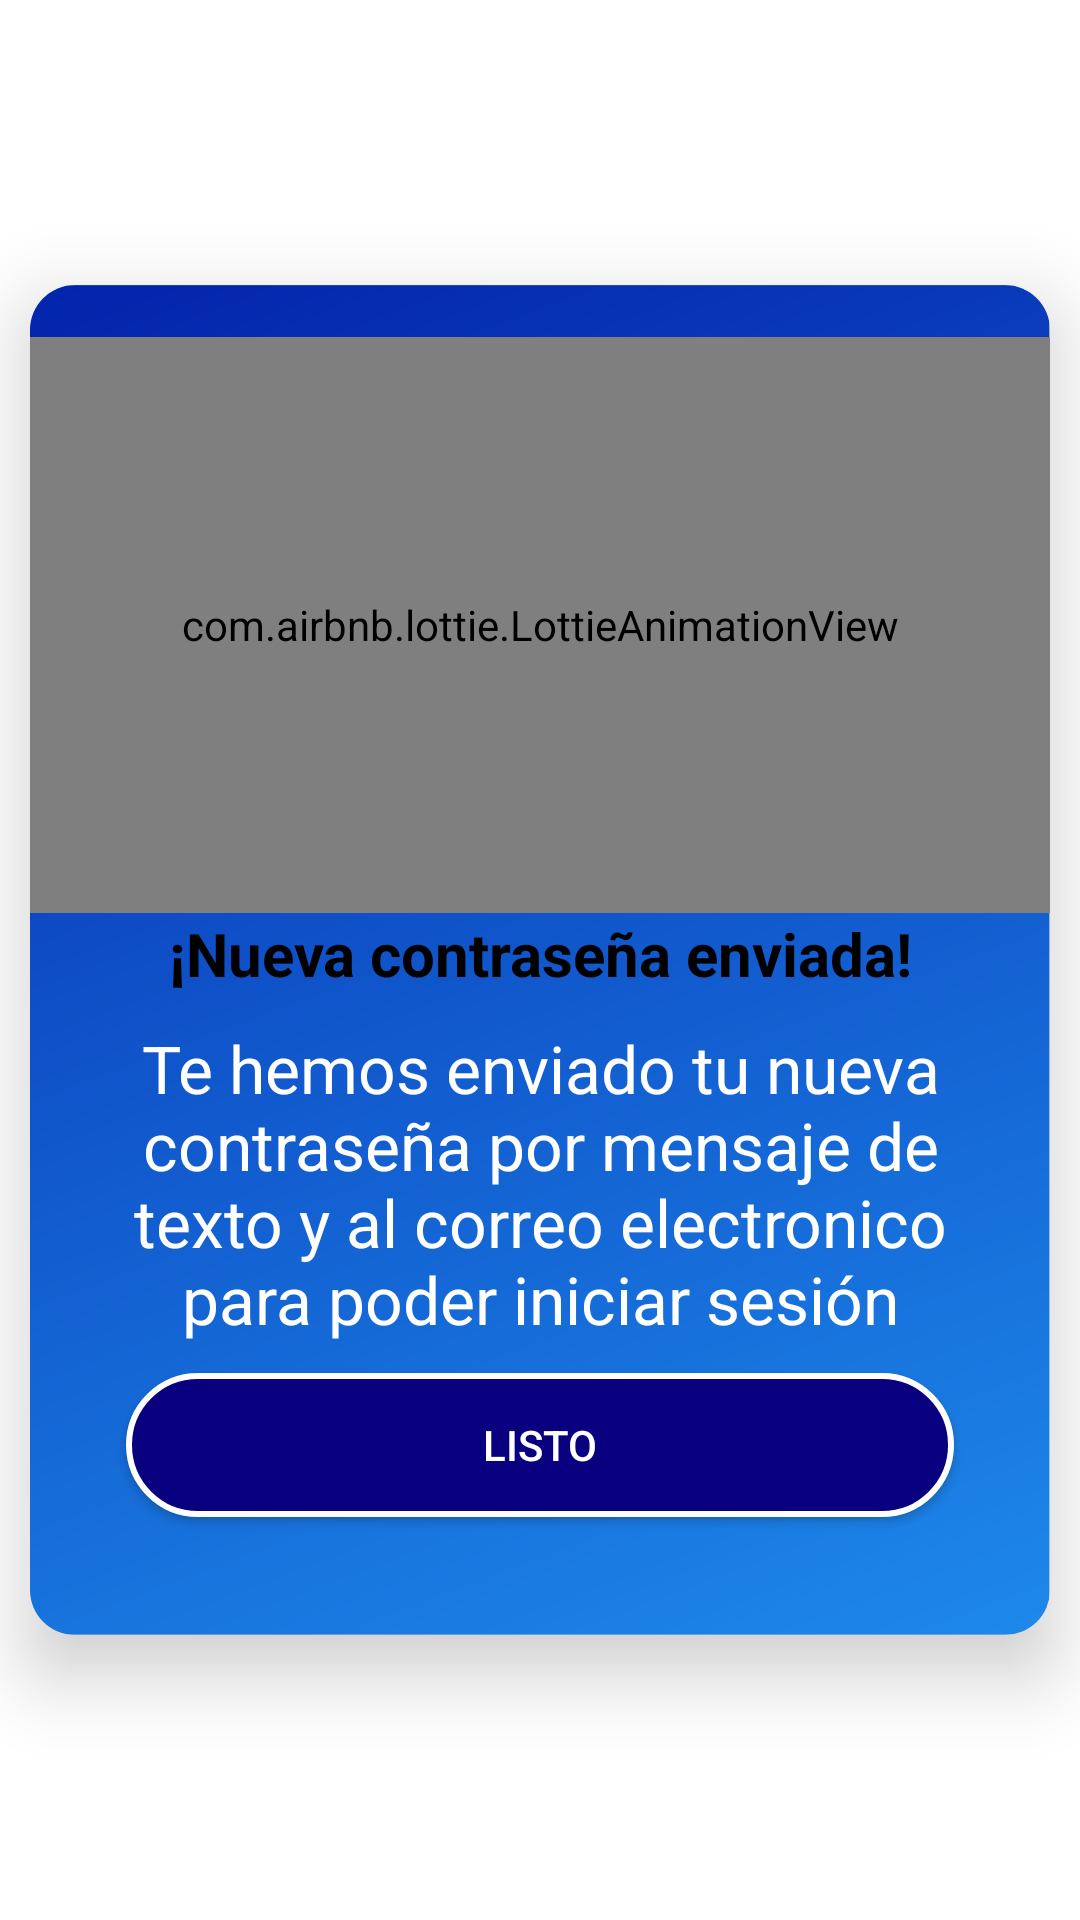

This screen was rendered from an Android layout file. Write that file and the resources it references.
<!-- AndroidManifest.xml: application theme Theme.MyClub.NoActionBar -->
<!-- res/layout/alert_check_recuperar.xml -->
<?xml version="1.0" encoding="utf-8"?>
<androidx.constraintlayout.widget.ConstraintLayout xmlns:android="http://schemas.android.com/apk/res/android"
    xmlns:app="http://schemas.android.com/apk/res-auto"
    android:layout_width="match_parent"
    android:layout_height="wrap_content">

    <androidx.cardview.widget.CardView
        android:layout_width="match_parent"
        android:layout_height="wrap_content"
        android:layout_marginStart="@dimen/m_10dp"
        android:layout_marginTop="@dimen/m_32dp"
        android:layout_marginEnd="@dimen/m_10dp"
        android:layout_marginBottom="@dimen/m_32dp"
        android:background="@color/transparente"
        android:backgroundTint="@color/transparente"
        android:elevation="@dimen/m_15dp"
        app:cardCornerRadius="@dimen/m_15dp"
        app:cardElevation="@dimen/m_15dp"
        app:layout_constraintBottom_toBottomOf="parent"
        app:layout_constraintEnd_toEndOf="parent"
        app:layout_constraintStart_toStartOf="parent"
        app:layout_constraintTop_toTopOf="parent">

        <LinearLayout
            android:layout_width="match_parent"
            android:layout_height="450dp"
            android:gravity="center"
            android:background="@drawable/newbackgroundmyclub"
            android:orientation="vertical">


            <com.airbnb.lottie.LottieAnimationView
                android:layout_width="390dp"
                android:layout_height="192dp"
                android:background="@color/transparente"
                android:backgroundTint="@color/transparente"
                android:backgroundTintMode="src_atop"
                app:lottie_autoPlay="true"
                app:lottie_loop="true"
                app:lottie_rawRes="@raw/recuperarcontra" />

            <TextView
                android:layout_width="match_parent"
                android:layout_height="wrap_content"
                android:layout_marginBottom="@dimen/m_10dp"
                android:layout_gravity="center"
                android:background="@color/transparente"
                android:backgroundTint="@color/transparente"
                android:text="@string/verificadorecuperar"
                android:textAlignment="center"
                android:textColor="@color/black"
                android:textSize="20sp"
                android:textStyle="bold" />

            <TextView
                android:layout_width="match_parent"
                android:layout_height="wrap_content"
                android:layout_marginStart="32sp"
                android:layout_marginEnd="32sp"
                android:layout_marginBottom="@dimen/m_10dp"
                android:background="@color/transparente"
                android:backgroundTint="@color/transparente"
                android:text="@string/informacionrecuperar"
                android:textAlignment="center"
                android:textColor="@color/white"
                android:textSize="22sp" />

            <androidx.appcompat.widget.AppCompatButton
                android:id="@+id/idBtnOkAlertEmail"
                android:layout_width="match_parent"
                android:layout_height="wrap_content"
                android:layout_marginStart="@dimen/m_32dp"
                android:layout_marginEnd="@dimen/m_32dp"
                android:textColor="@color/white"
                android:layout_marginBottom="@dimen/m_22dp"
                android:background="@drawable/color_btninicio"
                android:text="@string/ok" />
        </LinearLayout>
    </androidx.cardview.widget.CardView>
</androidx.constraintlayout.widget.ConstraintLayout>
<!-- resources referenced by this layout -->
<resources>
  <color name="black">#FF000000</color>
  <color name="transparente">#00FFFFFF</color>
  <color name="white">#FFFFFFFF</color>
  <dimen name="m_10dp">10dp</dimen>
  <dimen name="m_15dp">15dp</dimen>
  <dimen name="m_22dp">22dp</dimen>
  <dimen name="m_32dp">32dp</dimen>
  <!-- drawable color_btninicio (drawable) -->
  <shape xmlns:android="http://schemas.android.com/apk/res/android"
      android:shape="rectangle">
      <corners android:radius="30dp" />
      <solid android:color="@color/azuloscuro"/>
      <stroke android:color="@color/white" android:width="2dp"/>
  
  </shape>
  <!-- drawable newbackgroundmyclub: png bitmap (drawable, 121166 bytes) -->
  <string name="informacionrecuperar">Te hemos enviado tu nueva contraseña por mensaje de texto y al correo electronico para poder iniciar sesión</string>
  <string name="ok">Listo</string>
  <string name="verificadorecuperar">¡Nueva contraseña enviada!</string>
  <style name="Theme.MyClub.NoActionBar">
          <item name="windowActionBar">false</item>
          <item name="windowNoTitle">true</item>
      </style>
  <color name="azuloscuro">#09007f</color>
</resources>
